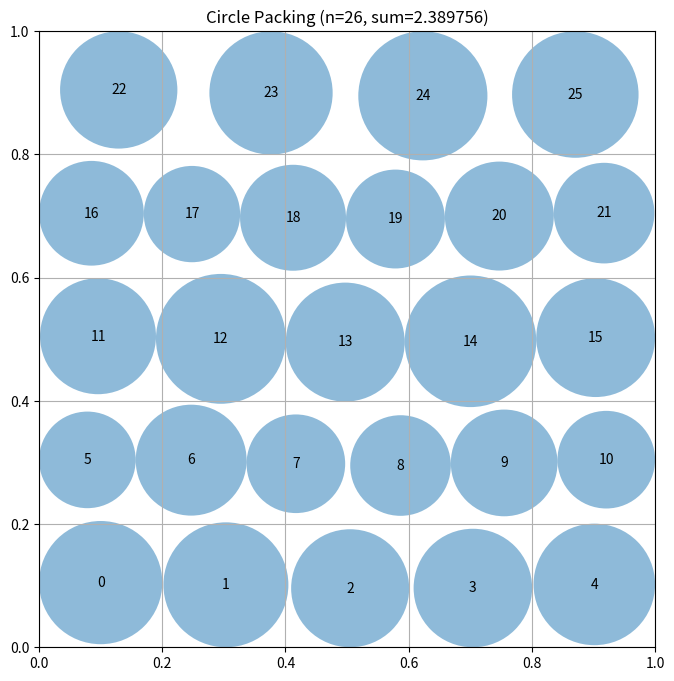

This chart was generated by the following Python code:
# EVOLVE-BLOCK-START
"""Constructor-based circle packing for n=26 circles"""
import numpy as np


def construct_packing():
    """
    Construct 26 disks by refining a staggered, nearly hexagonal seed.

    The final radius assignment is solved as a linear program for the
    resulting centers.  This avoids the order dependence of repeatedly
    shrinking pairs of disks.
    """
    from scipy.optimize import linprog, minimize

    n = 26

    # Five staggered layers give 26 well-separated feasible initial sites.
    # The small deterministic displacement breaks artificial lattice
    # symmetries, which lets boundary disks acquire different radii.
    counts = (5, 6, 5, 6, 4)
    seed = []
    for row, count in enumerate(counts):
        y = (row + 0.5) / len(counts)
        for col in range(count):
            x = (col + 0.5) / count
            k = len(seed)
            seed.append([
                x + 0.005 * np.sin(7.0 * k + 1.3 * row),
                y + 0.005 * np.cos(5.0 * k + 0.7 * row),
            ])
    seed = np.asarray(seed)
    z0 = np.r_[seed.ravel(), np.full(n, 0.04)]

    ii, jj = np.triu_indices(n, 1)

    def inequalities(z):
        c = z[:2 * n].reshape(n, 2)
        r = z[2 * n:]
        edge = np.minimum(np.minimum(c[:, 0], c[:, 1]),
                          np.minimum(1.0 - c[:, 0], 1.0 - c[:, 1]))
        d2 = np.sum((c[ii] - c[jj]) ** 2, axis=1)
        return np.r_[r, edge - r, d2 - (r[ii] + r[jj]) ** 2]

    # Squared-distance constraints are smooth at contacts.  The initial
    # point is strictly feasible, so SLSQP can preserve feasibility while
    # moving centers and allowing the radii to become non-uniform.
    result = minimize(
        lambda z: -np.sum(z[2 * n:]),
        z0,
        method="SLSQP",
        constraints={"type": "ineq", "fun": inequalities},
        options={"maxiter": 1400, "ftol": 1.0e-11, "disp": False},
    )
    z = result.x if result.success and np.min(inequalities(result.x)) >= -1e-7 else z0
    centers = z[:2 * n].reshape(n, 2)

    # For fixed centers, maximizing sum(r_i) is an exact linear program:
    # r_i + r_j <= distance(i,j), with the square edges as upper bounds.
    distances = np.sqrt(np.sum((centers[ii] - centers[jj]) ** 2, axis=1))
    pair_matrix = np.zeros((len(ii), n))
    pair_matrix[np.arange(len(ii)), ii] = 1.0
    pair_matrix[np.arange(len(ii)), jj] = 1.0
    edge = np.minimum(np.minimum(centers[:, 0], centers[:, 1]),
                      np.minimum(1.0 - centers[:, 0], 1.0 - centers[:, 1]))
    safety = 1.0 - 1.0e-10
    lp = linprog(
        -np.ones(n),
        A_ub=pair_matrix,
        b_ub=safety * distances,
        bounds=[(0.0, safety * value) for value in edge],
        method="highs",
    )

    if lp.success:
        radii = lp.x
    else:
        radii = compute_max_radii(centers)

    return centers, radii, float(np.sum(radii))


def compute_max_radii(centers):
    """
    Compute the maximum possible radii for each circle position
    such that they don't overlap and stay within the unit square.

    Args:
        centers: np.array of shape (n, 2) with (x, y) coordinates

    Returns:
        np.array of shape (n) with radius of each circle
    """
    n = centers.shape[0]
    radii = np.ones(n)

    # First, limit by distance to square borders
    for i in range(n):
        x, y = centers[i]
        # Distance to borders
        radii[i] = min(x, y, 1 - x, 1 - y)

    # Then, limit by distance to other circles
    # Each pair of circles with centers at distance d can have
    # sum of radii at most d to avoid overlap
    for i in range(n):
        for j in range(i + 1, n):
            dist = np.sqrt(np.sum((centers[i] - centers[j]) ** 2))

            # If current radii would cause overlap
            if radii[i] + radii[j] > dist:
                # Scale both radii proportionally
                scale = dist / (radii[i] + radii[j])
                radii[i] *= scale
                radii[j] *= scale

    return radii


# EVOLVE-BLOCK-END


# This part remains fixed (not evolved)
def run_packing():
    """Run the circle packing constructor for n=26"""
    centers, radii, sum_radii = construct_packing()
    return centers, radii, sum_radii


def visualize(centers, radii):
    """
    Visualize the circle packing

    Args:
        centers: np.array of shape (n, 2) with (x, y) coordinates
        radii: np.array of shape (n) with radius of each circle
    """
    import matplotlib.pyplot as plt
    from matplotlib.patches import Circle

    fig, ax = plt.subplots(figsize=(8, 8))

    # Draw unit square
    ax.set_xlim(0, 1)
    ax.set_ylim(0, 1)
    ax.set_aspect("equal")
    ax.grid(True)

    # Draw circles
    for i, (center, radius) in enumerate(zip(centers, radii)):
        circle = Circle(center, radius, alpha=0.5)
        ax.add_patch(circle)
        ax.text(center[0], center[1], str(i), ha="center", va="center")

    plt.title(f"Circle Packing (n={len(centers)}, sum={sum(radii):.6f})")
    plt.show()


if __name__ == "__main__":
    centers, radii, sum_radii = run_packing()
    print(f"Sum of radii: {sum_radii}")
    # AlphaEvolve improved this to 2.635

    # Uncomment to visualize:
    visualize(centers, radii)
